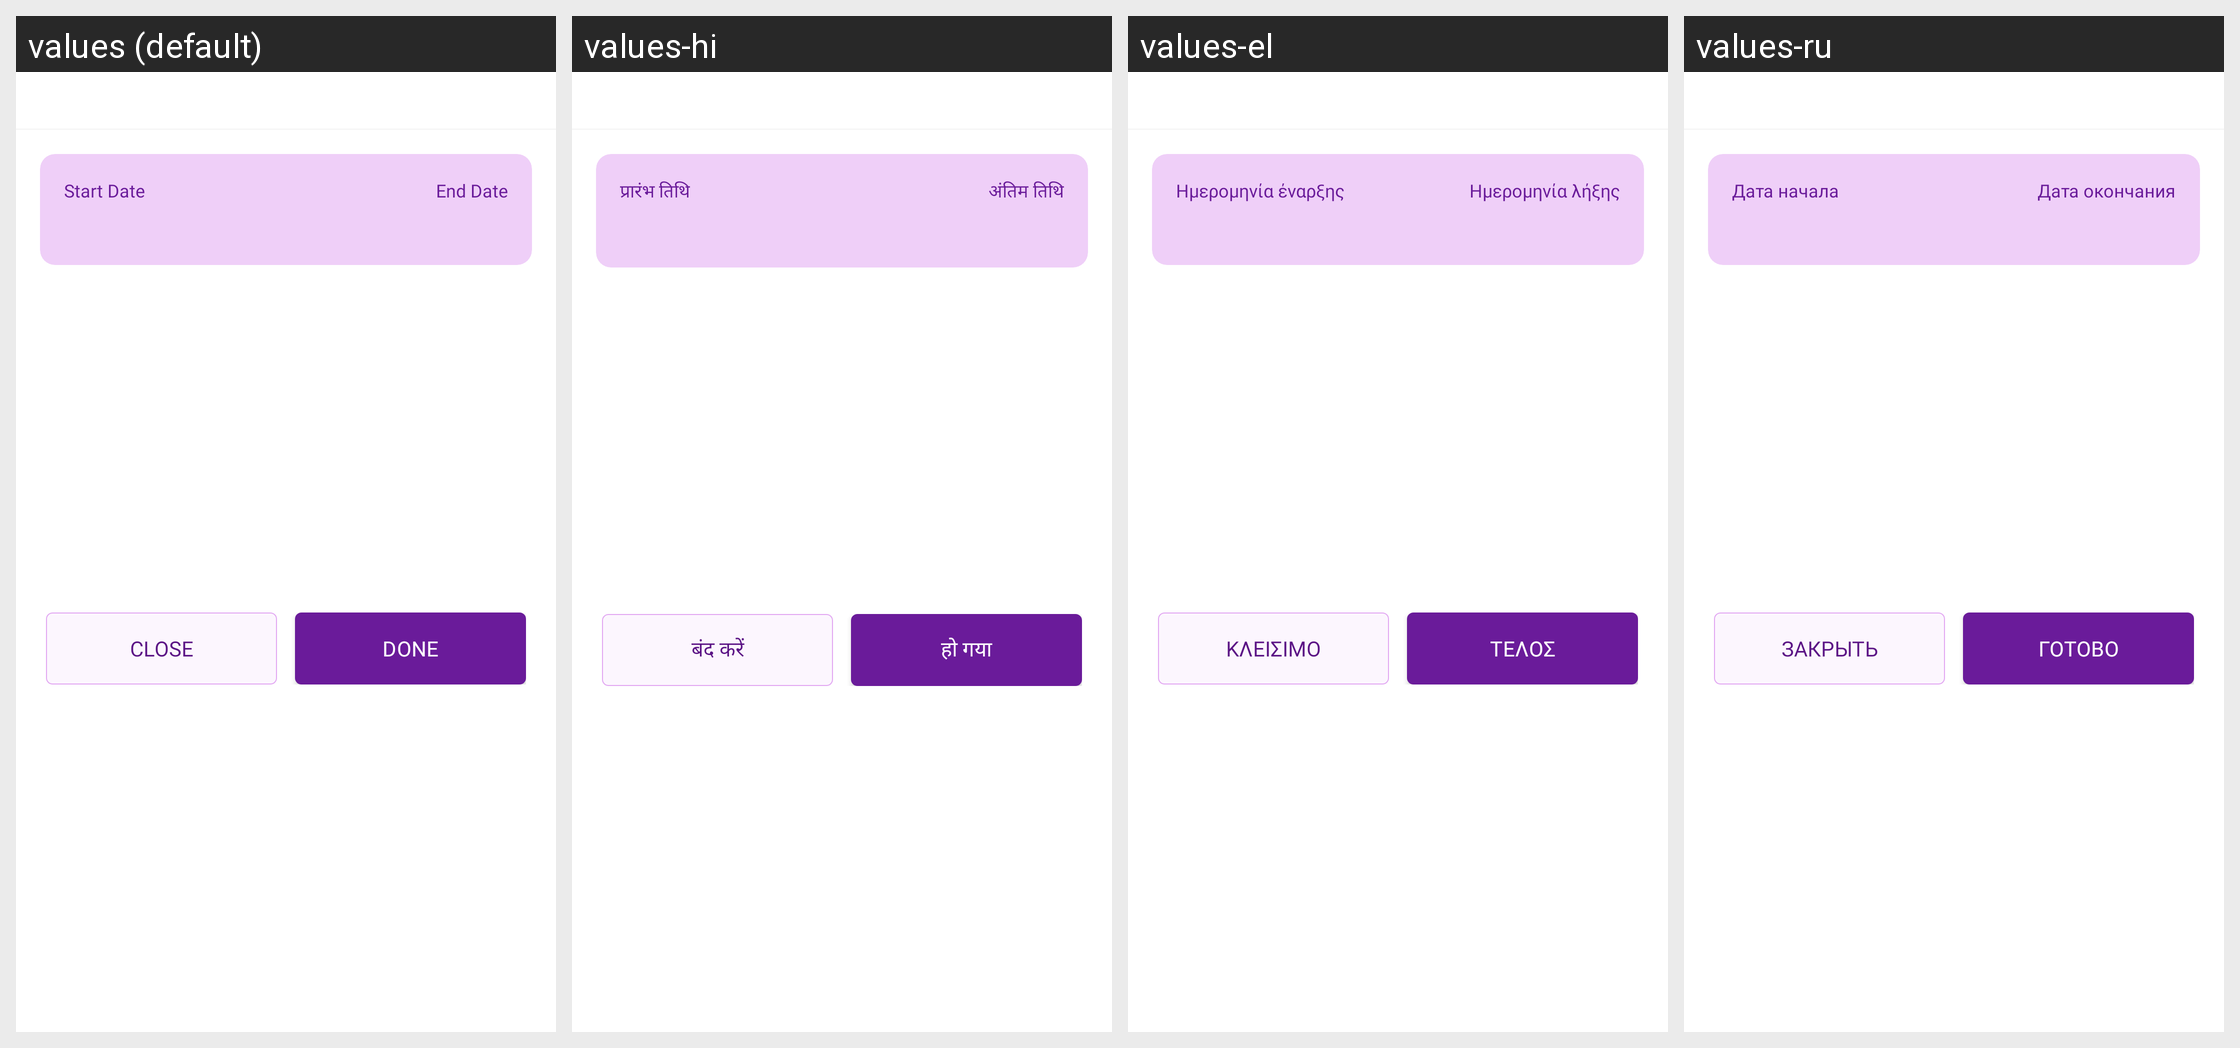

For this localized Android screen grid, give each drawn string resource with its value in every locale shown.
Android screen res/layout/bottom_budget_period.xml rendered under 4 locales, left to right: values (default), values-hi, values-el, values-ru. Device: Nexus 5 (rendered at 1080×1920; each locale shown at half size, 540×960, under a caption strip naming it); theme Theme.MoneyTracker.
Other locales in the repository, not shown: values-ar, values-bn, values-cs, values-de, values-es, values-fa, values-fr, values-in, values-it, values-ja, values-kn, values-ko, values-ml, values-ms, values-pl, values-pt-rBR, values-ro, values-ta-rIN, values-te, values-th, values-tr, values-uk, values-vi, values-zh-rCN, values-zh-rTW.
Strings drawn on this screen, with the default value and each locale's value (text and hints the layout hard-codes, and strings that could not be matched under every locale, appear in the picture but are not listed):

start_date
  values: Start Date
  values-hi: प्रारंभ तिथि
  values-el: Ημερομηνία έναρξης
  values-ru: Дата начала

end_date
  values: End Date
  values-hi: अंतिम तिथि
  values-el: Ημερομηνία λήξης
  values-ru: Дата окончания

text_close
  values: Close
  values-hi: बंद करें
  values-el: Κλείσιμο
  values-ru: Закрыть

done
  values: Done
  values-hi: हो गया
  values-el: Τέλος
  values-ru: Готово
